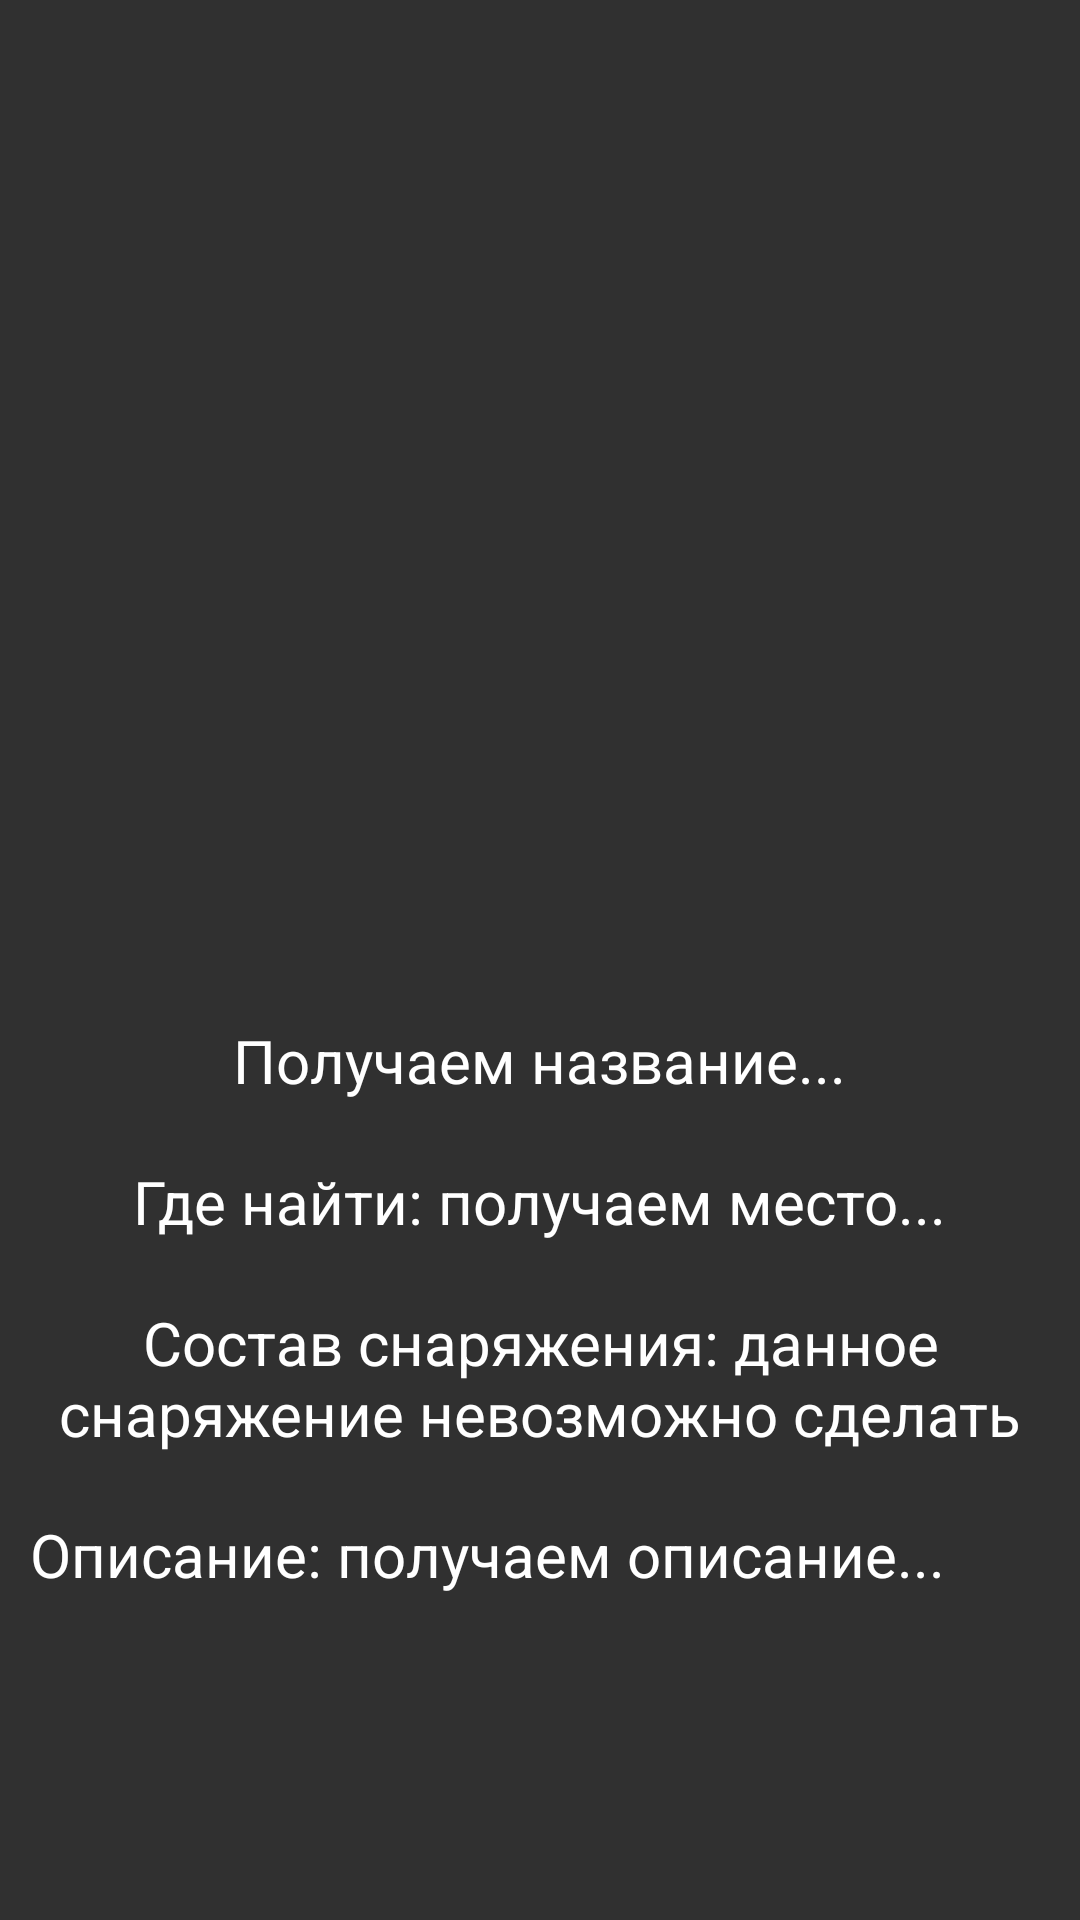

Here is an Android app screen rendered from its layout file. Give the layout XML and the strings, colors and styles it references.
<!-- AndroidManifest.xml: application theme Theme.Design.NoActionBar -->
<!-- res/layout/activity_detailed_view_equipment.xml -->
<?xml version="1.0" encoding="utf-8"?>
<ScrollView xmlns:android="http://schemas.android.com/apk/res/android"
    xmlns:app="http://schemas.android.com/apk/res-auto"
    xmlns:tools="http://schemas.android.com/tools"
    android:layout_width="match_parent"
    android:layout_height="match_parent"
    tools:context=".DetailedViewEquipment">
    <LinearLayout
        android:layout_width="match_parent"
        android:layout_height="wrap_content"
        android:orientation="vertical"
        >
        <ImageView
            android:id="@+id/imageAvatar"
            android:layout_width="300dp"
            android:layout_height="300dp"
            app:layout_constraintStart_toStartOf="parent"
            app:layout_constraintEnd_toEndOf="parent"
            app:layout_constraintTop_toTopOf="parent"
            android:layout_marginTop="20dp"
            android:isScrollContainer="true"
            android:layout_gravity="center"
            />
        <TextView
            android:id="@+id/txtName"
            android:layout_gravity="center"
            android:layout_width="wrap_content"
            android:layout_height="wrap_content"
            app:layout_constraintStart_toStartOf="parent"
            app:layout_constraintEnd_toEndOf="parent"
            app:layout_constraintTop_toBottomOf="@id/imageAvatar"
            android:layout_marginTop="20dp"
            android:text="Получаем название..."
            android:textSize="20sp"
            android:textAlignment="center"
            android:textColor="@color/white"
            android:isScrollContainer="true"/>
        <TextView
            android:id="@+id/txtLocation"
            android:layout_gravity="center"
            android:layout_width="wrap_content"
            android:layout_height="wrap_content"
            app:layout_constraintStart_toStartOf="parent"
            app:layout_constraintEnd_toEndOf="parent"
            app:layout_constraintTop_toBottomOf="@id/txtName"
            android:layout_marginTop="20dp"
            android:textAlignment="center"
            android:textColor="@color/white"
            android:text="Где найти: получаем место..."
            android:textSize="20sp"
            android:isScrollContainer="true"/>
        <TextView
            android:layout_marginLeft="10dp"
            android:layout_marginRight="10dp"
            android:id="@+id/txtStructure"
            android:layout_gravity="center"
            android:layout_width="wrap_content"
            android:layout_height="wrap_content"
            app:layout_constraintStart_toStartOf="parent"
            app:layout_constraintEnd_toEndOf="parent"
            app:layout_constraintTop_toBottomOf="@id/txtLocation"
            android:layout_marginTop="20dp"
            android:textAlignment="center"
            android:textColor="@color/white"
            android:text="Состав снаряжения: данное снаряжение невозможно сделать"
            android:textSize="20sp"
            android:isScrollContainer="true"/>
        <TextView
            android:layout_marginLeft="10dp"
            android:layout_marginRight="10dp"
            android:layout_marginTop="20dp"
            android:id="@+id/txtDescription"
            android:layout_width="wrap_content"
            android:layout_height="wrap_content"
            android:textColor="@color/white"
            android:text="Описание: получаем описание..."
            android:textSize="20sp"
            android:isScrollContainer="true"
            app:layout_constraintStart_toStartOf="parent"
            app:layout_constraintEnd_toEndOf="parent"
            app:layout_constraintTop_toBottomOf="@id/txtStructure"
            app:layout_constraintBottom_toBottomOf="parent"
            android:justificationMode="inter_word"
            />

    </LinearLayout>


</ScrollView>
<!-- resources referenced by this layout -->
<resources>

  <!-- not gathered from this repository: default colours our renderer supplied (Android Studio template values) -->
  <color name="white">#FFFFFFFF</color>
</resources>
